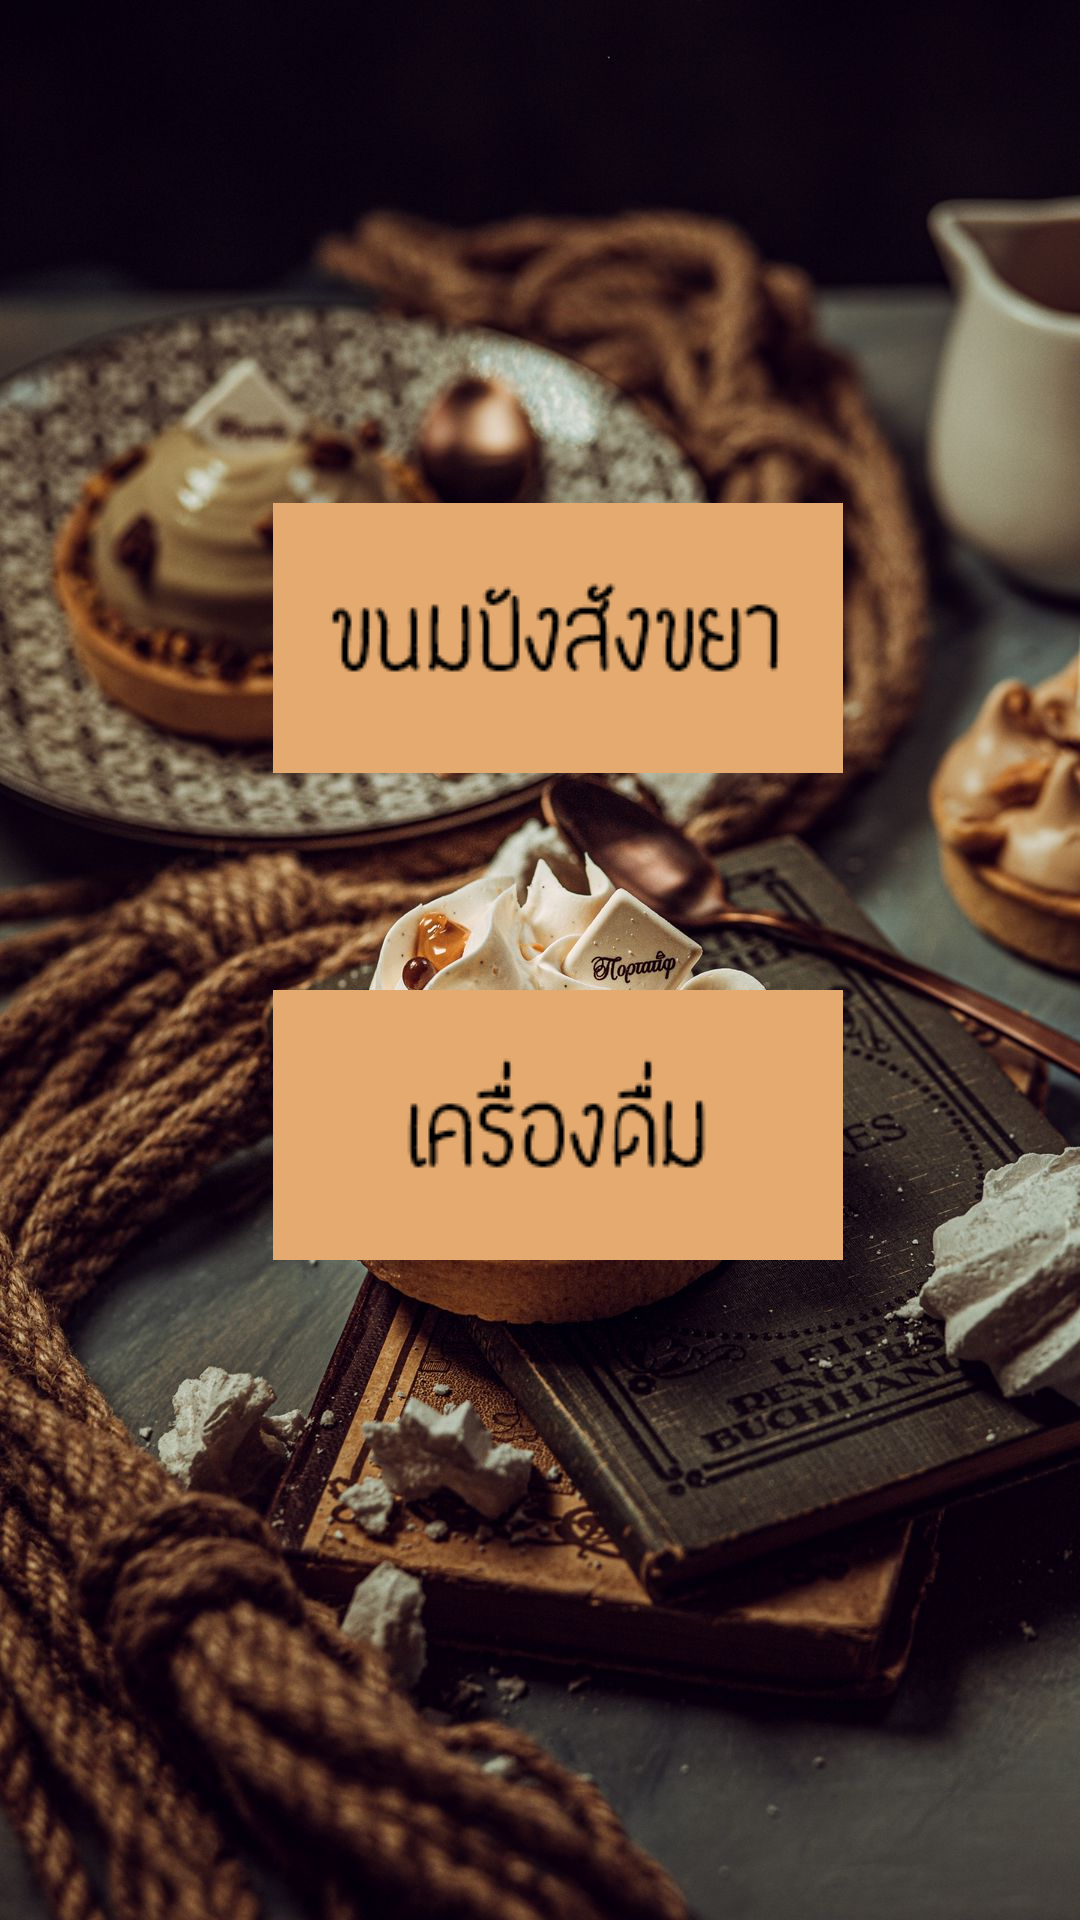

Produce the Android XML layout that renders to this screen, including the resource entries it uses.
<!-- AndroidManifest.xml: application theme Theme.NompangAdmin -->
<!-- res/layout/choosemanageproduct.xml -->
<?xml version="1.0" encoding="utf-8"?>
<androidx.constraintlayout.widget.ConstraintLayout xmlns:android="http://schemas.android.com/apk/res/android"
    android:layout_width="match_parent"
    android:layout_height="match_parent"
    xmlns:tools="http://schemas.android.com/tools"
    xmlns:app="http://schemas.android.com/apk/res-auto"
    tools:context=".ChooseManageProduct"
    android:background="@drawable/newadminbg"
    tools:ignore="ExtraText">

    <ImageButton
        android:id="@+id/Bread"
        android:layout_width="190dp"
        android:layout_height="90dp"
        android:background="@drawable/manage_bread"
        app:layout_constraintBottom_toBottomOf="parent"
        app:layout_constraintEnd_toEndOf="parent"
        app:layout_constraintHorizontal_bias="0.535"
        app:layout_constraintStart_toStartOf="parent"
        app:layout_constraintTop_toTopOf="parent"
        app:layout_constraintVertical_bias="0.305" />

    <ImageButton
        android:id="@+id/Drinks"
        android:layout_width="190dp"
        android:layout_height="90dp"
        android:background="@drawable/manage_drinks"
        app:layout_constraintBottom_toBottomOf="parent"
        app:layout_constraintEnd_toEndOf="parent"
        app:layout_constraintHorizontal_bias="0.535"
        app:layout_constraintStart_toStartOf="parent"
        app:layout_constraintTop_toTopOf="parent"
        app:layout_constraintVertical_bias="0.6" />



</androidx.constraintlayout.widget.ConstraintLayout>
<!-- resources referenced by this layout -->
<resources>
  <!-- drawable manage_bread: png bitmap (drawable-v24, 19724 bytes) -->
  <!-- drawable manage_drinks: png bitmap (drawable-v24, 18667 bytes) -->
  <!-- drawable newadminbg: jpg bitmap (drawable-v24, 243637 bytes) -->
  <style name="Theme.NompangAdmin" parent="Theme.MaterialComponents.DayNight.DarkActionBar">
          
          <item name="colorPrimary">@color/black</item>
          <item name="colorPrimaryVariant">@color/purple_700</item>
          <item name="colorOnPrimary">@color/white</item>
          
          <item name="colorSecondary">@color/teal_200</item>
          <item name="colorSecondaryVariant">@color/teal_700</item>
          <item name="colorOnSecondary">@color/black</item>
          
          <item name="android:statusBarColor" tools:targetApi="l">?attr/colorPrimaryVariant</item>
          
      </style>
  <!-- not gathered from this repository: default colours our renderer supplied (Android Studio template values) -->
  <color name="purple_700">#FF3700B3</color>
  <color name="teal_200">#FF03DAC5</color>
  <color name="teal_700">#FF018786</color>
  <color name="black">#FF000000</color>
  <color name="white">#FFFFFFFF</color>
</resources>
